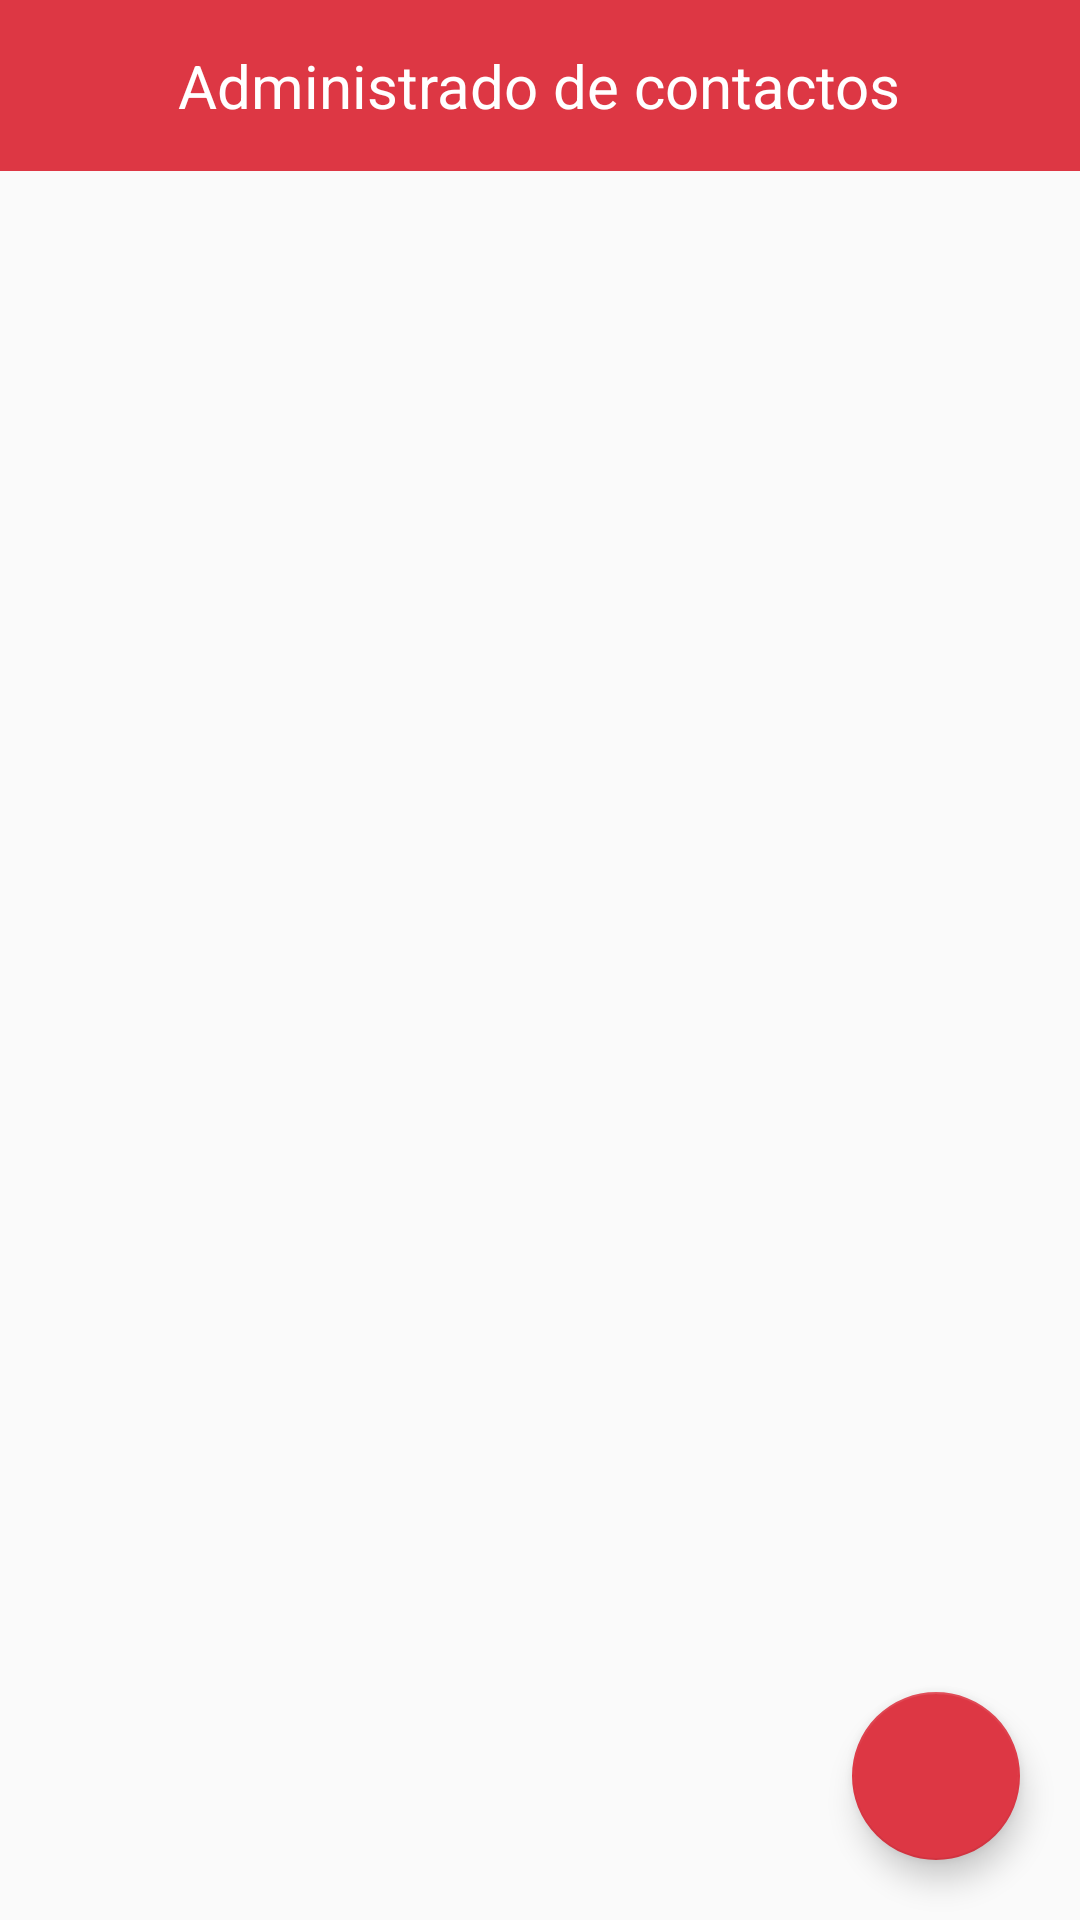

The Android layout XML behind this screen, and the referenced resources:
<!-- AndroidManifest.xml: application theme AppTheme.NoActionBar -->
<!-- res/layout/activity_agregar_contacto.xml -->
<?xml version="1.0" encoding="utf-8"?>
<RelativeLayout xmlns:android="http://schemas.android.com/apk/res/android"
    xmlns:app="http://schemas.android.com/apk/res-auto"
    xmlns:tools="http://schemas.android.com/tools"
    android:layout_width="match_parent"
    android:layout_height="match_parent"
    android:background="@xml/fondo"
    tools:context=".Actividades.AgregarContacto">
    <RelativeLayout
        android:id="@+id/lHeader"
        android:layout_width="match_parent"
        android:layout_height="wrap_content"
        android:background="@color/colorPrimary">

        <TextView
            android:id="@+id/vTexto"
            android:layout_width="wrap_content"
            android:layout_height="wrap_content"
            android:layout_centerInParent="true"
            android:layout_margin="15dp"
            android:text="@string/elige_contactos"
            android:textColor="@color/white"
            android:textSize="20sp" />
    </RelativeLayout>
    <android.support.v7.widget.RecyclerView
        android:id="@+id/rContactos"
        android:layout_below="@id/lHeader"
        android:layout_width="match_parent"
        android:layout_height="match_parent"/>

    <android.support.design.widget.FloatingActionButton
        android:id="@+id/bAgregarContacto"
        android:layout_width="wrap_content"
        android:layout_height="wrap_content"
        android:layout_margin="20dp"
        android:layout_alignParentBottom="true"
        android:layout_alignParentRight="true"
        android:src="@drawable/account_multiple_plus"/>
</RelativeLayout>
<!-- resources referenced by this layout -->
<resources>
  <color name="colorPrimary">#dd3744</color>
  <color name="white">#FFFFFF</color>
  <string name="elige_contactos">Administrado de contactos</string>
  <style name="AppTheme.NoActionBar" parent="Theme.AppCompat.Light.DarkActionBar">
          <item name="windowActionBar">false</item>
          <item name="windowNoTitle">true</item>
          <item name="colorPrimary">@color/colorPrimary</item>
          <item name="colorPrimaryDark">@color/colorPrimary</item>
          <item name="colorAccent">@color/colorPrimary</item>
      </style>
</resources>
